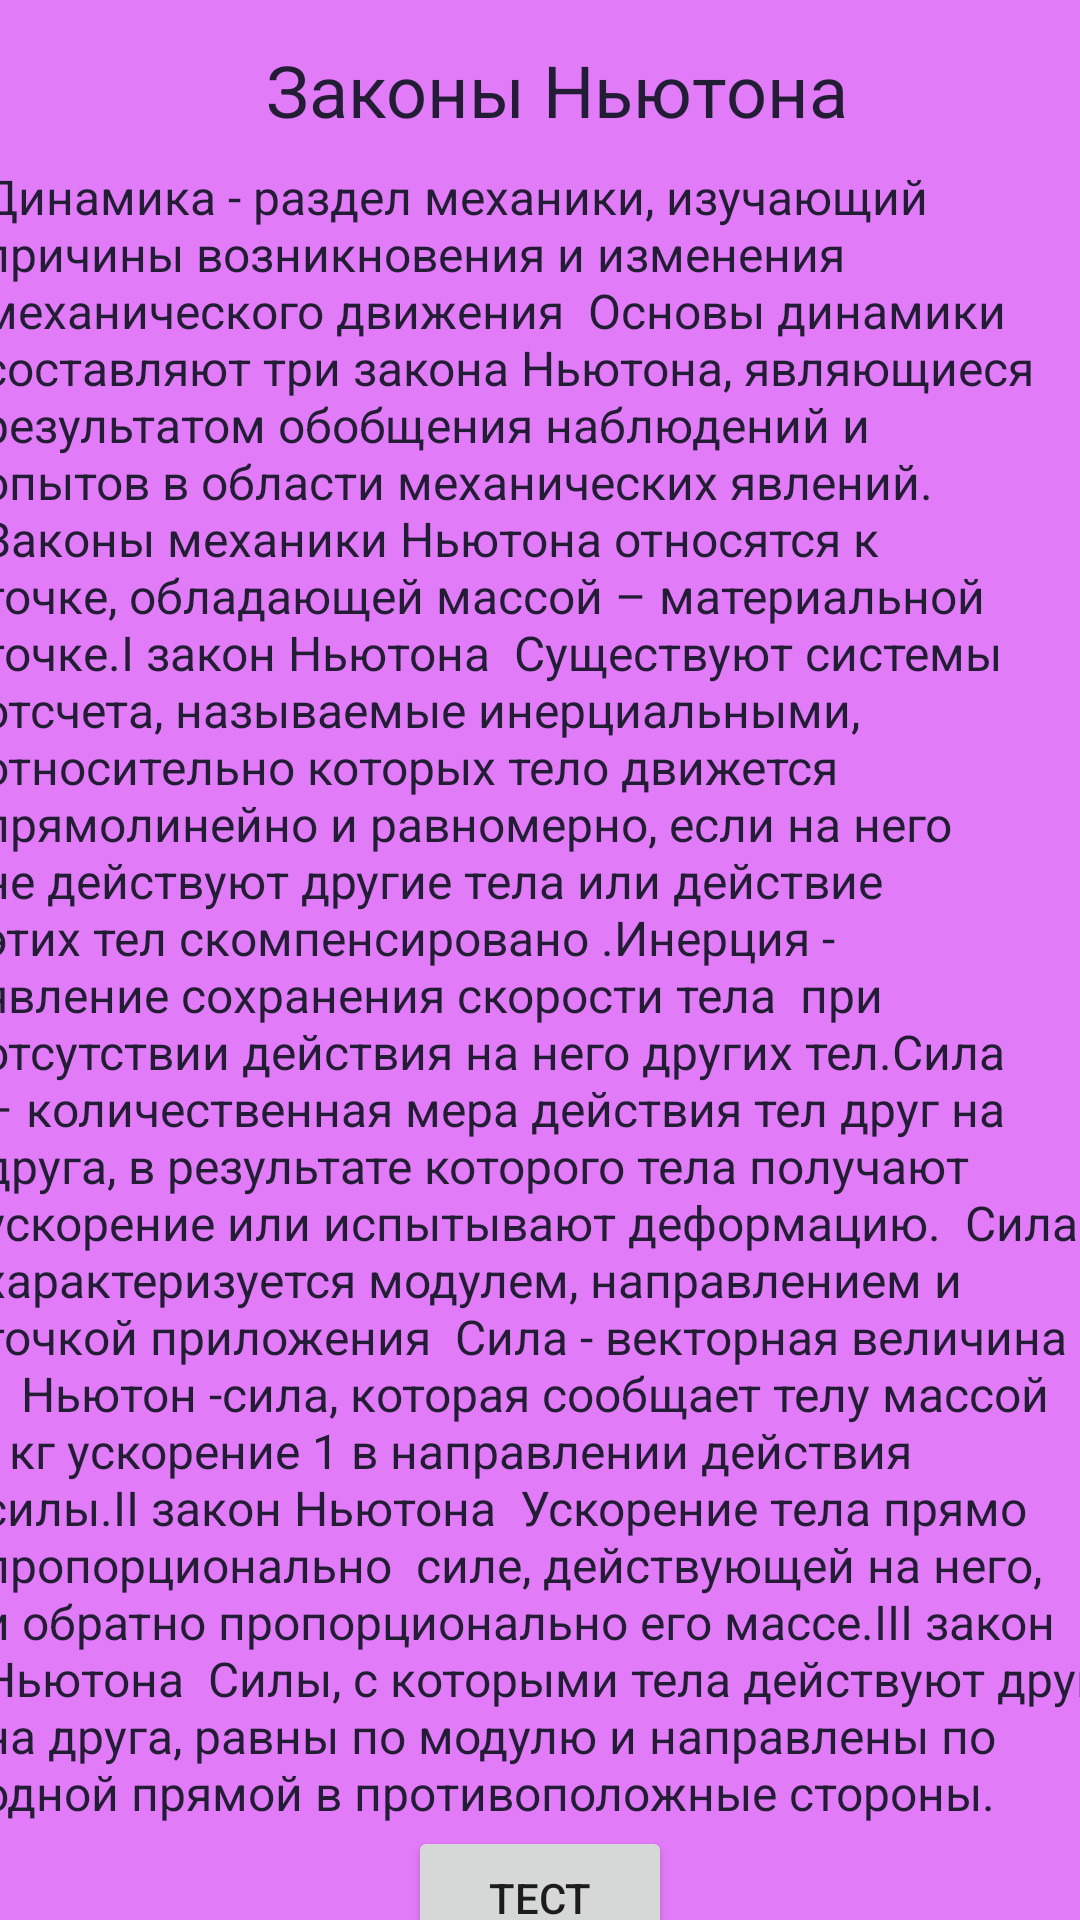

The Android layout XML behind this screen, and the referenced resources:
<!-- AndroidManifest.xml: application theme Theme.Project1M -->
<!-- res/layout/activity_main7.xml -->
<?xml version="1.0" encoding="utf-8"?>
<androidx.constraintlayout.widget.ConstraintLayout xmlns:android="http://schemas.android.com/apk/res/android"
    xmlns:app="http://schemas.android.com/apk/res-auto"
    xmlns:tools="http://schemas.android.com/tools"
    android:layout_width="match_parent"
    android:layout_height="match_parent"
    android:background="@color/LIGHTPURPLE"
    android:backgroundTint="@color/LIGHTPURPLE"
    tools:context=".MainActivity6">

    <TextView
        android:id="@+id/textView11"
        android:layout_width="242dp"
        android:layout_height="41dp"
        android:text="     Законы Ньютона"
        android:textColor="@color/BLACKBLUE"
        android:textSize="24sp"
        app:layout_constraintBottom_toBottomOf="parent"
        app:layout_constraintEnd_toEndOf="parent"
        app:layout_constraintHorizontal_bias="0.497"
        app:layout_constraintStart_toStartOf="parent"
        app:layout_constraintTop_toTopOf="parent"
        app:layout_constraintVertical_bias="0.023" />

    <TextView
        android:id="@+id/textView12"
        android:layout_width="373dp"
        android:layout_height="554dp"
        android:text="Динамика - раздел механики, изучающий причины возникновения и изменения механического движения  Основы динамики составляют три закона Ньютона, являющиеся результатом обобщения наблюдений и опытов в области механических явлений.  Законы механики Ньютона относятся к точке, обладающей массой – материальной точке.I закон Ньютона  Существуют системы отсчета, называемые инерциальными, относительно которых тело движется прямолинейно и равномерно, если на него не действуют другие тела или действие этих тел скомпенсировано .Инерция - явление сохранения скорости тела  при отсутствии действия на него других тел.Сила – количественная мера действия тел друг на друга, в результате которого тела получают ускорение или испытывают деформацию.  Сила характеризуется модулем, направлением и точкой приложения  Сила - векторная величина  1 Ньютон -сила, которая сообщает телу массой 1кг ускорение 1 в направлении действия силы.II закон Ньютона  Ускорение тела прямо пропорционально  силе, действующей на него, и обратно пропорционально его массе.III закон Ньютона  Силы, с которыми тела действуют друг на друга, равны по модулю и направлены по одной прямой в противоположные стороны."
        android:textColor="@color/BLACKBLUE"
        android:textSize="16sp"
        app:layout_constraintEnd_toEndOf="parent"
        app:layout_constraintStart_toStartOf="parent"
        app:layout_constraintTop_toBottomOf="@+id/textView11" />

    <Button
        android:id="@+id/test1"
        android:layout_width="wrap_content"
        android:layout_height="wrap_content"
        android:text="Тест"
        app:layout_constraintEnd_toEndOf="parent"
        app:layout_constraintStart_toStartOf="parent"
        app:layout_constraintTop_toBottomOf="@+id/textView12" />
</androidx.constraintlayout.widget.ConstraintLayout>
<!-- resources referenced by this layout -->
<resources>
  <color name="BLACKBLUE">#221D34</color>
  <color name="LIGHTPURPLE">#E17BF8</color>
  <style name="Theme.Project1M" parent="Theme.MaterialComponents.DayNight.DarkActionBar">
          
          <item name="colorPrimary">@color/purple_500</item>
          <item name="colorPrimaryVariant">@color/purple_700</item>
          <item name="colorOnPrimary">@color/white</item>
          
          <item name="colorSecondary">@color/teal_200</item>
          <item name="colorSecondaryVariant">@color/teal_700</item>
          <item name="colorOnSecondary">@color/black</item>
          
          <item name="android:statusBarColor" tools:targetApi="l">?attr/colorPrimaryVariant</item>
          
      </style>
  <color name="purple_500">#FF6200EE</color>
  <color name="purple_700">#FF3700B3</color>
  <color name="white">#FFFFFFFF</color>
  <color name="teal_200">#FF03DAC5</color>
  <color name="teal_700">#FF018786</color>
  <color name="black">#FF000000</color>
</resources>
